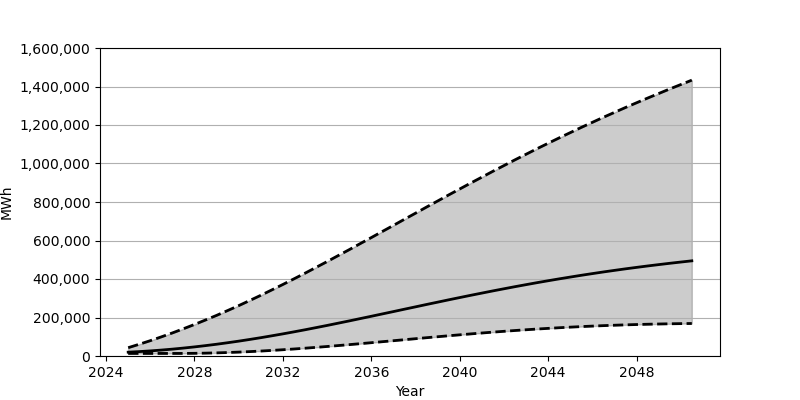

Data behind this chart, as committed beside it:
Date, Low, Base, High
2025-01-01, 13278, 19852, 43166
2025-07-01, 13278, 22827, 60869
2026-01-01, 13278, 26458, 79568
2026-07-01, 13278, 30739, 99219
2027-01-01, 13285, 35639, 119828
2027-07-01, 13360, 41136, 141351
2028-01-01, 13893, 47230, 163756
2028-07-01, 14860, 53901, 187018
2029-01-01, 16244, 61101, 211085
2029-07-01, 18035, 68856, 235991
2030-01-01, 20220, 77110, 261684
2030-07-01, 22785, 85890, 288105
2031-01-01, 25711, 95146, 315302
2031-07-01, 28980, 104833, 343145
2032-01-01, 32545, 114954, 371609
2032-07-01, 36416, 125420, 400630
2033-01-01, 40530, 136254, 430187
2033-07-01, 44870, 147383, 460199
2034-01-01, 49415, 158783, 490590
2034-07-01, 54147, 170418, 521380
2035-01-01, 59020, 182239, 552428
2035-07-01, 64024, 194254, 583759
2036-01-01, 69104, 206361, 615276
2036-07-01, 74261, 218577, 646883
2037-01-01, 79455, 230839, 678612
2037-07-01, 84682, 243106, 710355
2038-01-01, 89879, 255374, 742048
2038-07-01, 95036, 267588, 773680
2039-01-01, 100128, 279707, 805216
2039-07-01, 105144, 291732, 836547
2040-01-01, 110059, 303615, 867680
2040-07-01, 114840, 315330, 898589
2041-01-01, 119483, 326841, 929184
2041-07-01, 123972, 338157, 959459
2042-01-01, 128286, 349245, 989402
2042-07-01, 132405, 360085, 1018975
2043-01-01, 136338, 370666, 1048126
2043-07-01, 140049, 380948, 1076880
2044-01-01, 143550, 390975, 1105206
2044-07-01, 146843, 400707, 1133082
2045-01-01, 149902, 410114, 1160535
2045-07-01, 152727, 419249, 1187526
2046-01-01, 155340, 428074, 1214013
2046-07-01, 157717, 436598, 1240101
2047-01-01, 159851, 444823, 1265708
2047-07-01, 161787, 452744, 1290890
2048-01-01, 163491, 460369, 1315603
2048-07-01, 164965, 467712, 1339891
2049-01-01, 166242, 474768, 1363751
2049-07-01, 167317, 481556, 1387220
2050-01-01, 168185, 488072, 1410263
2050-07-01, 168868, 494344, 1432947
